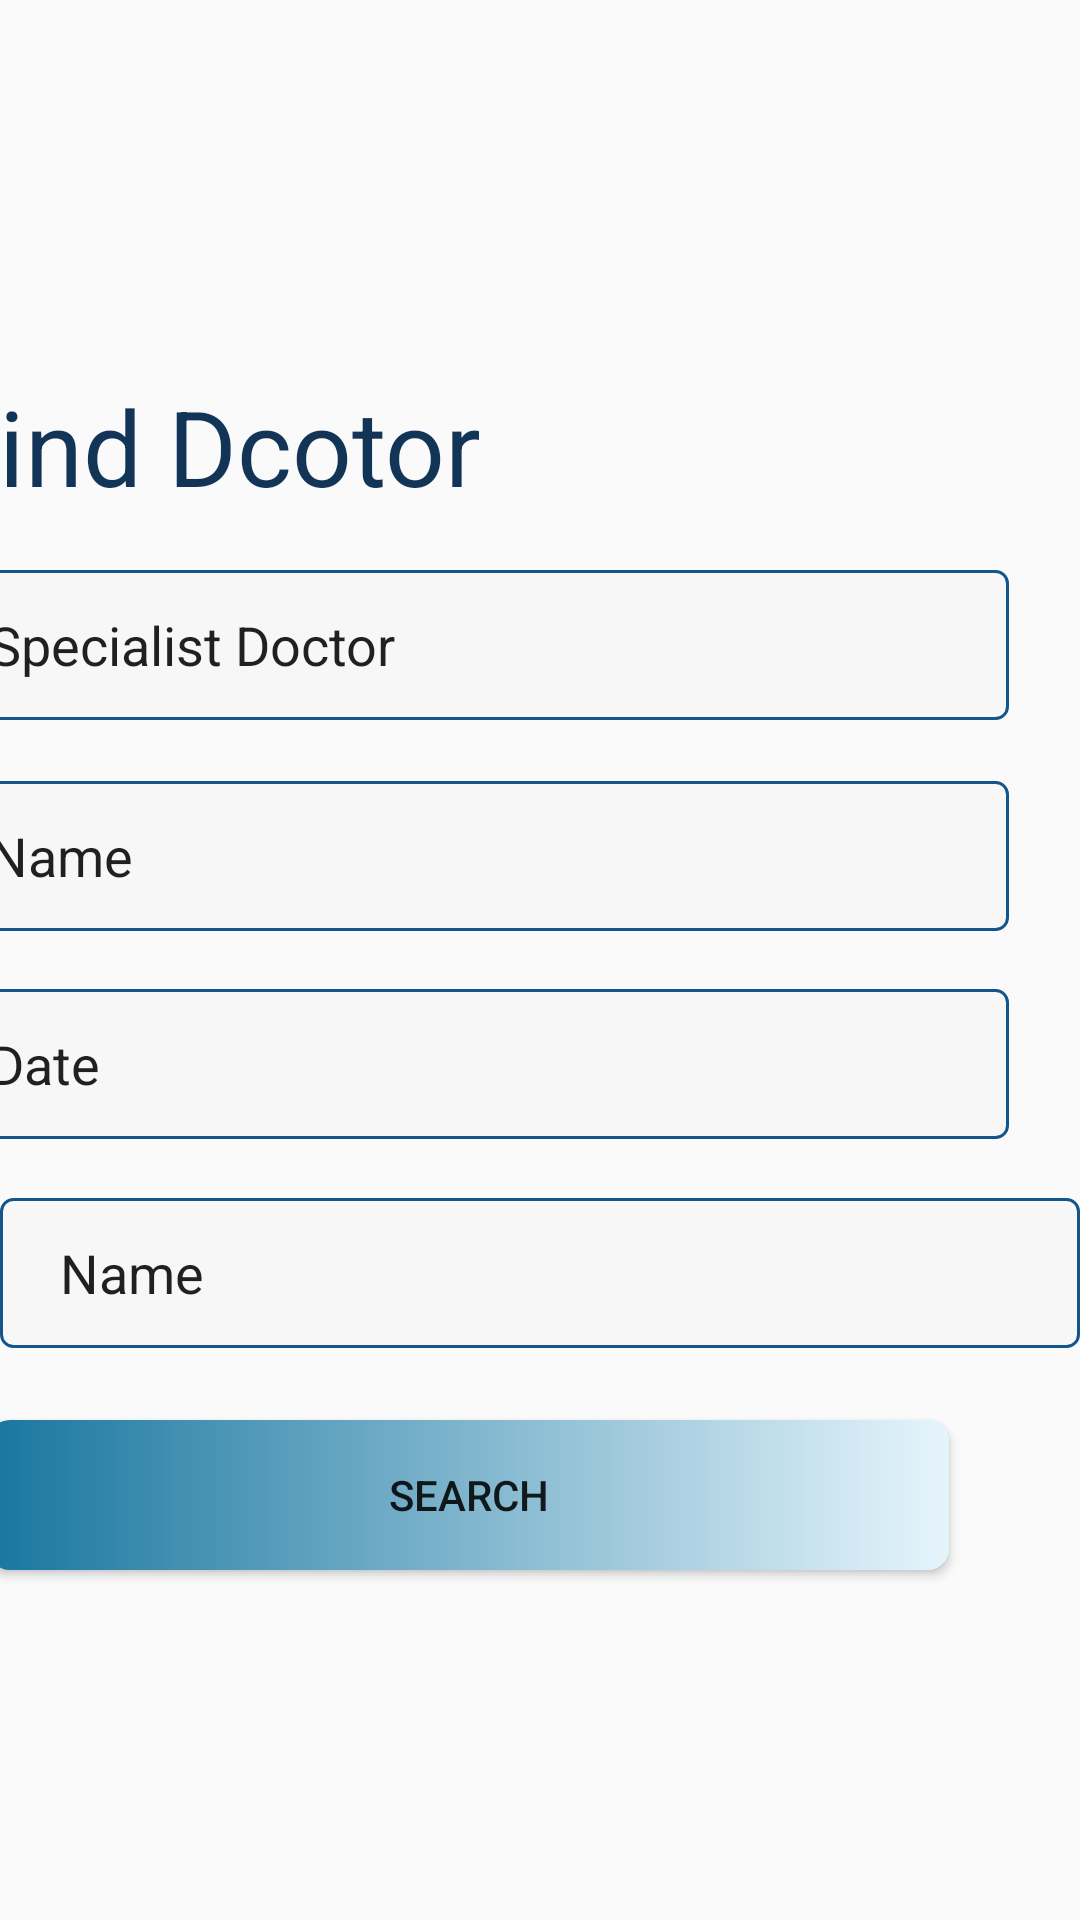

Write the Android layout XML for this screen, with the resource values it uses.
<!-- AndroidManifest.xml: application theme AppTheme -->
<!-- res/layout/activity_find_doctor.xml -->
<?xml version="1.0" encoding="utf-8"?>
<androidx.constraintlayout.widget.ConstraintLayout xmlns:android="http://schemas.android.com/apk/res/android"
    xmlns:app="http://schemas.android.com/apk/res-auto"
    xmlns:tools="http://schemas.android.com/tools"
    android:layout_width="match_parent"
    android:layout_height="match_parent"
    tools:context=".find_doctor">


    <TextView
        android:id="@+id/textView11"
        android:layout_width="wrap_content"
        android:layout_height="wrap_content"
        android:layout_marginEnd="200dp"
        android:text="Find Dcotor"
        android:textColor="#123456"
        android:textSize="35dp"

        app:layout_constraintBottom_toBottomOf="parent"
        app:layout_constraintEnd_toEndOf="parent"
        app:layout_constraintTop_toTopOf="parent"
        app:layout_constraintVertical_bias="0.211" />

    <EditText
        android:id="@+id/editTextTextPersonName"
        android:layout_width="360dp"
        android:layout_height="50dp"
        android:layout_marginEnd="24dp"
        android:background="@drawable/custom_button1"
        android:ems="10"
        android:inputType="textPersonName"
        android:paddingLeft="20dp"
        android:text="Date"
        app:layout_constraintBottom_toBottomOf="parent"
        app:layout_constraintEnd_toEndOf="parent"
        app:layout_constraintTop_toTopOf="parent"
        app:layout_constraintVertical_bias="0.559" />

    <EditText
        android:id="@+id/editTextTextPersonName2"
        android:layout_width="360dp"
        android:layout_height="50dp"
        android:ems="10"
        android:inputType="textPersonName"
        android:text="Name"
        android:paddingLeft="20dp"
        android:background="@drawable/custom_button1"
        app:layout_constraintBottom_toBottomOf="parent"
        app:layout_constraintEnd_toEndOf="parent"
        app:layout_constraintHorizontal_bias="0.507"
        app:layout_constraintStart_toStartOf="parent"
        app:layout_constraintTop_toTopOf="parent"
        app:layout_constraintVertical_bias="0.677" />

    <EditText
        android:id="@+id/editTextTextPersonName3"
        android:layout_width="360dp"
        android:layout_height="50dp"
        android:layout_marginEnd="24dp"
        android:ems="10"
        android:background="@drawable/custom_button1"
        android:inputType="textPersonName"
        android:text="Name"
        android:paddingLeft="20dp"
        app:layout_constraintBottom_toBottomOf="parent"
        app:layout_constraintEnd_toEndOf="parent"
        app:layout_constraintTop_toTopOf="parent"
        app:layout_constraintVertical_bias="0.441" />

    <EditText
        android:id="@+id/editTextTextPersonName4"
        android:layout_width="360dp"
        android:layout_height="50dp"
        android:layout_marginEnd="24dp"
        android:ems="10"
        android:inputType="textPersonName"
        android:text="Specialist Doctor"
        android:paddingLeft="20dp"
        android:background="@drawable/custom_button1"
        app:layout_constraintBottom_toBottomOf="parent"
        app:layout_constraintEnd_toEndOf="parent"
        app:layout_constraintTop_toTopOf="parent"
        app:layout_constraintVertical_bias="0.322" />

    <Button
        android:id="@+id/button2"
        android:layout_width="320dp"
        android:layout_height="50dp"
        android:layout_marginEnd="44dp"
        android:background="@drawable/gardient_background"
        android:text="SEARCH"
        app:layout_constraintBottom_toBottomOf="parent"
        app:layout_constraintEnd_toEndOf="parent"
        app:layout_constraintTop_toTopOf="parent"
        app:layout_constraintVertical_bias="0.802" />
</androidx.constraintlayout.widget.ConstraintLayout>
<!-- resources referenced by this layout -->
<resources>
  <!-- drawable custom_button1 (drawable) -->
  <?xml version="1.0" encoding="utf-8"?>
  <shape xmlns:android="http://schemas.android.com/apk/res/android" android:shape="rectangle">
      <solid android:color="#FFF7F7F8"></solid>
      <stroke android:color="#14568C"
          android:width="1dp"/>
      <corners android:radius="4dp"/>
  </shape>
  <!-- drawable gardient_background (drawable) -->
  <?xml version="1.0" encoding="utf-8"?>
  
  <selector xmlns:android="http://schemas.android.com/apk/res/android">
      <item>
          <shape>
              <gradient
                  android:angle="360"
                  android:startColor="#19769F"
                  android:endColor="#e6f5fc"
                  android:type="linear"></gradient>
              <corners android:radius="7dp"/>
  
          </shape>
      </item>
  </selector>
  <style name="AppTheme" parent="Theme.AppCompat.Light.NoActionBar">
          
          <item name="colorPrimary">@color/colorPrimary</item>
          <item name="colorPrimaryDark">@color/colorPrimaryDark</item>
          <item name="colorAccent">@color/colorAccent</item>
          <item name="android:statusBarColor">#00000000</item>
      </style>
  <color name="colorPrimary">#225D8B</color>
  <color name="colorPrimaryDark">#043157</color>
  <color name="colorAccent">#0A395F</color>
</resources>
